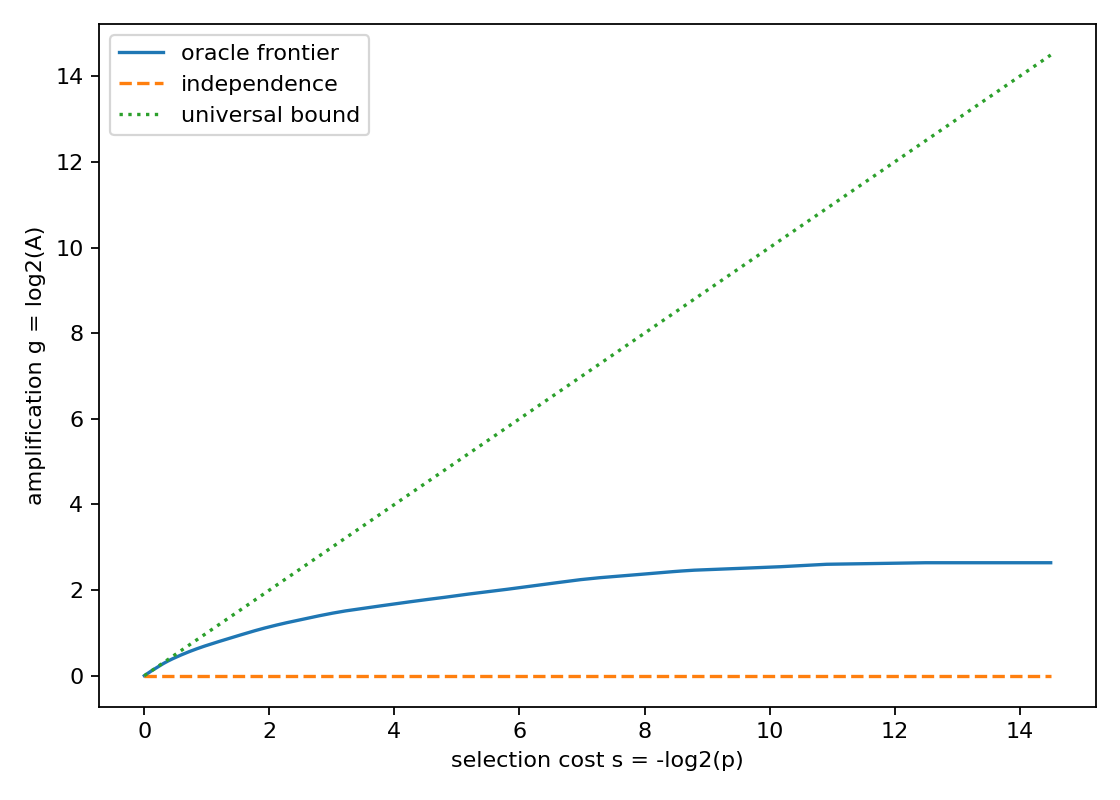

Source data for this figure (header and first rows):
rank, feature_value, p_num, p_den, A_num, A_den, s_bits, g_bits
1, -14.-4, 1, 23104, 2926988, 469987, 14.5, 2.639
2, -14.4, 1, 11552, 2926988, 469987, 13.5, 2.639
3, 14.-4, 3, 23104, 2926988, 469987, 12.91, 2.639
4, 14.4, 1, 5776, 2926988, 469987, 12.5, 2.639
5, 15.-48, 5, 23104, 14551188, 2349935, 12.17, 2.63
6, 15.48, 3, 11552, 8697212, 1409961, 11.91, 2.625
7, -60.-39, 7, 23104, 20228996, 3289909, 11.69, 2.62
8, -60.39, 1, 2888, 2882946, 469987, 11.5, 2.617
9, 60.-39, 9, 23104, 25865650, 4229883, 11.33, 2.612
10, 60.39, 5, 11552, 14333866, 2349935, 11.17, 2.609
11, -15.-48, 11, 23104, 4494450, 738551, 11.04, 2.605
12, -15.48, 3, 5776, 8563642, 1409961, 10.91, 2.603
13, 36.-54, 13, 23104, 36876872, 6109831, 10.8, 2.594
14, 36.54, 7, 11552, 19749588, 3289909, 10.69, 2.586
15, -42.-12, 15, 23104, 6009928, 1007115, 10.59, 2.577
16, -42.12, 1, 1444, 5579977, 939974, 10.5, 2.57
17, -13.-22, 9, 11552, 24881564, 4229883, 10.33, 2.556
18, -13.22, 5, 5776, 392046, 67141, 10.17, 2.546
19, 13.-22, 11, 11552, 2727716, 469987, 10.04, 2.537
20, 13.22, 3, 2888, 8141633, 1409961, 9.911, 2.53
21, 42.-12, 25, 23104, 67677392, 11749675, 9.852, 2.526
22, 42.12, 13, 11552, 35110860, 6109831, 9.795, 2.523
23, -27.-38, 27, 23104, 72761716, 12689649, 9.741, 2.52
24, -27.38, 7, 5776, 18825428, 3289909, 9.689, 2.517
25, -38.-37, 29, 23104, 11118800, 1947089, 9.638, 2.514
26, -38.37, 15, 11552, 40180744, 7049805, 9.589, 2.511
27, 38.-37, 31, 23104, 82891376, 14569597, 9.542, 2.508
28, 38.37, 1, 722, 5338829, 939974, 9.496, 2.506
29, -48.-15, 17, 11552, 45219582, 7989779, 9.408, 2.501
30, -48.15, 9, 5776, 23864266, 4229883, 9.326, 2.496
31, 39.-60, 1, 608, 2643622, 469987, 9.248, 2.492
32, 39.60, 5, 2888, 13182276, 2349935, 9.174, 2.488
33, -36.-54, 41, 23104, 107950552, 19269467, 9.138, 2.486
34, -36.54, 21, 11552, 55221448, 9869727, 9.104, 2.484
35, -39.-60, 11, 5776, 28844622, 5169857, 9.036, 2.48
36, -39.60, 23, 11552, 60157040, 10809701, 8.972, 2.476
37, 48.-15, 3, 1444, 15654043, 2819922, 8.911, 2.473
38, 48.15, 25, 11552, 9296472, 1678525, 8.852, 2.469
39, 27.-38, 51, 23104, 132538984, 23969337, 8.823, 2.467
40, 27.38, 13, 5776, 33731840, 6109831, 8.795, 2.465
41, -14.-26, 53, 23104, 2590536, 469987, 8.768, 2.463
42, -14.26, 27, 11552, 69834728, 12689649, 8.741, 2.46
43, 14.-26, 55, 23104, 142040504, 25849285, 8.714, 2.458
44, 14.26, 7, 2888, 18051444, 3289909, 8.689, 2.456
45, -50.-48, 3, 1216, 367688, 67141, 8.663, 2.453
46, -50.48, 29, 11552, 74501736, 13629623, 8.638, 2.451
47, 0.-14, 15, 5776, 12799616, 2349935, 8.589, 2.445
48, 0.14, 31, 11552, 79093656, 14569597, 8.542, 2.441
49, 50.-48, 63, 23104, 53494424, 9869727, 8.519, 2.438
50, 50.48, 1, 361, 726693, 134282, 8.496, 2.436
51, -32.-22, 65, 23104, 164988552, 30549155, 8.473, 2.433
52, -32.22, 33, 11552, 27866312, 5169857, 8.451, 2.43
53, -18.-3, 69, 23104, 173811392, 32429103, 8.387, 2.422
54, -18.3, 9, 2888, 22553114, 4229883, 8.326, 2.415
55, 18.-3, 75, 23104, 8906592, 1678525, 8.267, 2.408
56, 18.3, 39, 11552, 7448152, 1409961, 8.21, 2.401
57, -36.-12, 79, 23104, 27973168, 5304139, 8.192, 2.399
58, -36.12, 5, 1444, 2474655, 469987, 8.174, 2.397
59, -42.-48, 81, 23104, 66709912, 12689649, 8.156, 2.394
60, -42.48, 41, 11552, 101143536, 19269467, 8.138, 2.392
... 3,767 more rows
